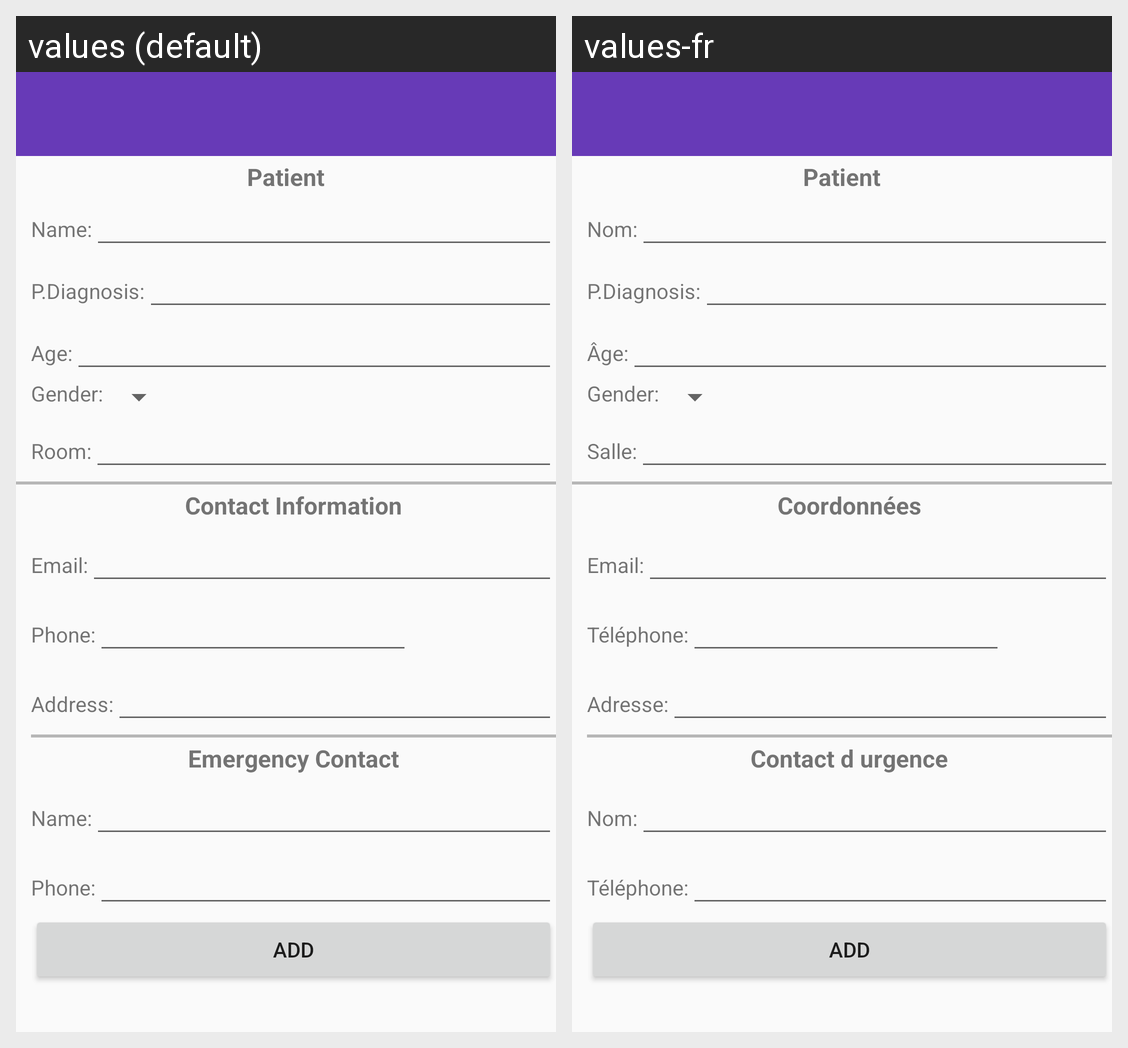

The same Android screen rendered under two of its app's locales, left to right. List the strings drawn on it with the default value and each locale's translation.
Android screen res/layout/activity_add_patient.xml rendered under 2 locales, left to right: values (default), values-fr. Device: Nexus 5 (rendered at 1080×1920; each locale shown at half size, 540×960, under a caption strip naming it); theme AppTheme.
Strings drawn on this screen, with the default value and each locale's value (text and hints the layout hard-codes, and strings that could not be matched under every locale, appear in the picture but are not listed):

basic_patient_title
  values: Patient
  values-fr: Patient

basic_name
  values: Name:
  values-fr: Nom:

basic_diagnosis
  values: P.Diagnosis:
  values-fr: P.Diagnosis:

basic_age
  values: Age:
  values-fr: Âge:

basic_gender
  values: Gender:
  values-fr: Gender:

basic_room
  values: Room:
  values-fr: Salle:

basic_contacttitle
  values: Contact Information
  values-fr: Coordonnées

basic_email
  values: Email:
  values-fr: Email:

basic_phone
  values: Phone:
  values-fr: Téléphone:

basic_address
  values: Address:
  values-fr: Adresse:

basic_title_em
  values: Emergency Contact
  values-fr: Contact d urgence
